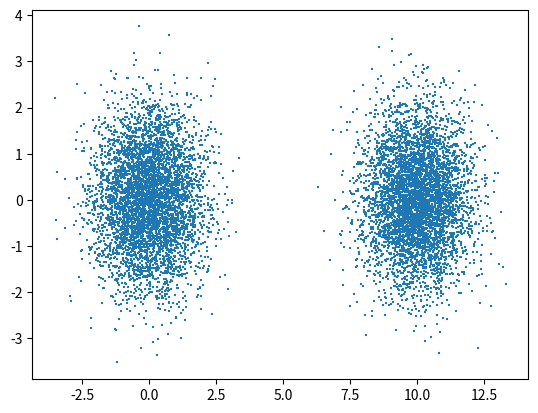

Write Python code to recreate this figure.

'''
Create a simulator python class SimClasses for data that is drawn from two
D-dimensional circular Gaussians with prescribed distance. Include a method
[X,Y] = GetData(N, D, Distance) that produces N points X (numpy matrix), whose
category assignments are fair coin- flips Y (numpy array), where the Heads
category is drawn from a standard normal distribution, and the Tails category
is drawn from an equal-covariance distribution whose mean is Distance standard
deviations away along the first coordinate in the positive direction.
'''

import pandas as pd
import numpy as np
import matplotlib.pyplot as plt
import scipy.stats as stats
import random as rd

from pylab import *

class SimClasses:
	def GetData(self, N, D, Distance):

		X = np.empty([N, D])
		Y = np.empty([N])
		for i in range(0, N):
			# HEAD (1)
			if rd.random() > 0.5: 
				X[i] = np.random.multivariate_normal(np.zeros(D), np.identity(D))
				Y[i] = 1
			# TAIL (0)
			else:
				mean = np.zeros(D)
				mean[0] = Distance
				X[i] = np.random.multivariate_normal(mean, np.identity(D))
				Y[i] = 0
		return X, Y

a = SimClasses()
N = 10000	# Data size
D = 2		# Dimension
Distance = 10	# stdev for Tail distribution
X, Y = a.GetData(N, D, Distance)

# Print input data
print (X)
print (X[:,0])
print (X[:,1])

# Plot Gaussian pdf (X with Head Y)
'''
X = np.sort(X, axis=None)
print (X)
Xmean = np.mean(X)
Xstd = np.std(X)
pdf = stats.norm.pdf(X, Xmean, Xstd)
plt.plot(X, pdf)
'''

# Plot input data
X_x = X[:,0]
X_x.shape = (N, 1)
X_y = X[:,1]
X_y.shape = (N, 1)

plt.scatter(X_x, X_y, marker='+', s=1)
plt.show()

